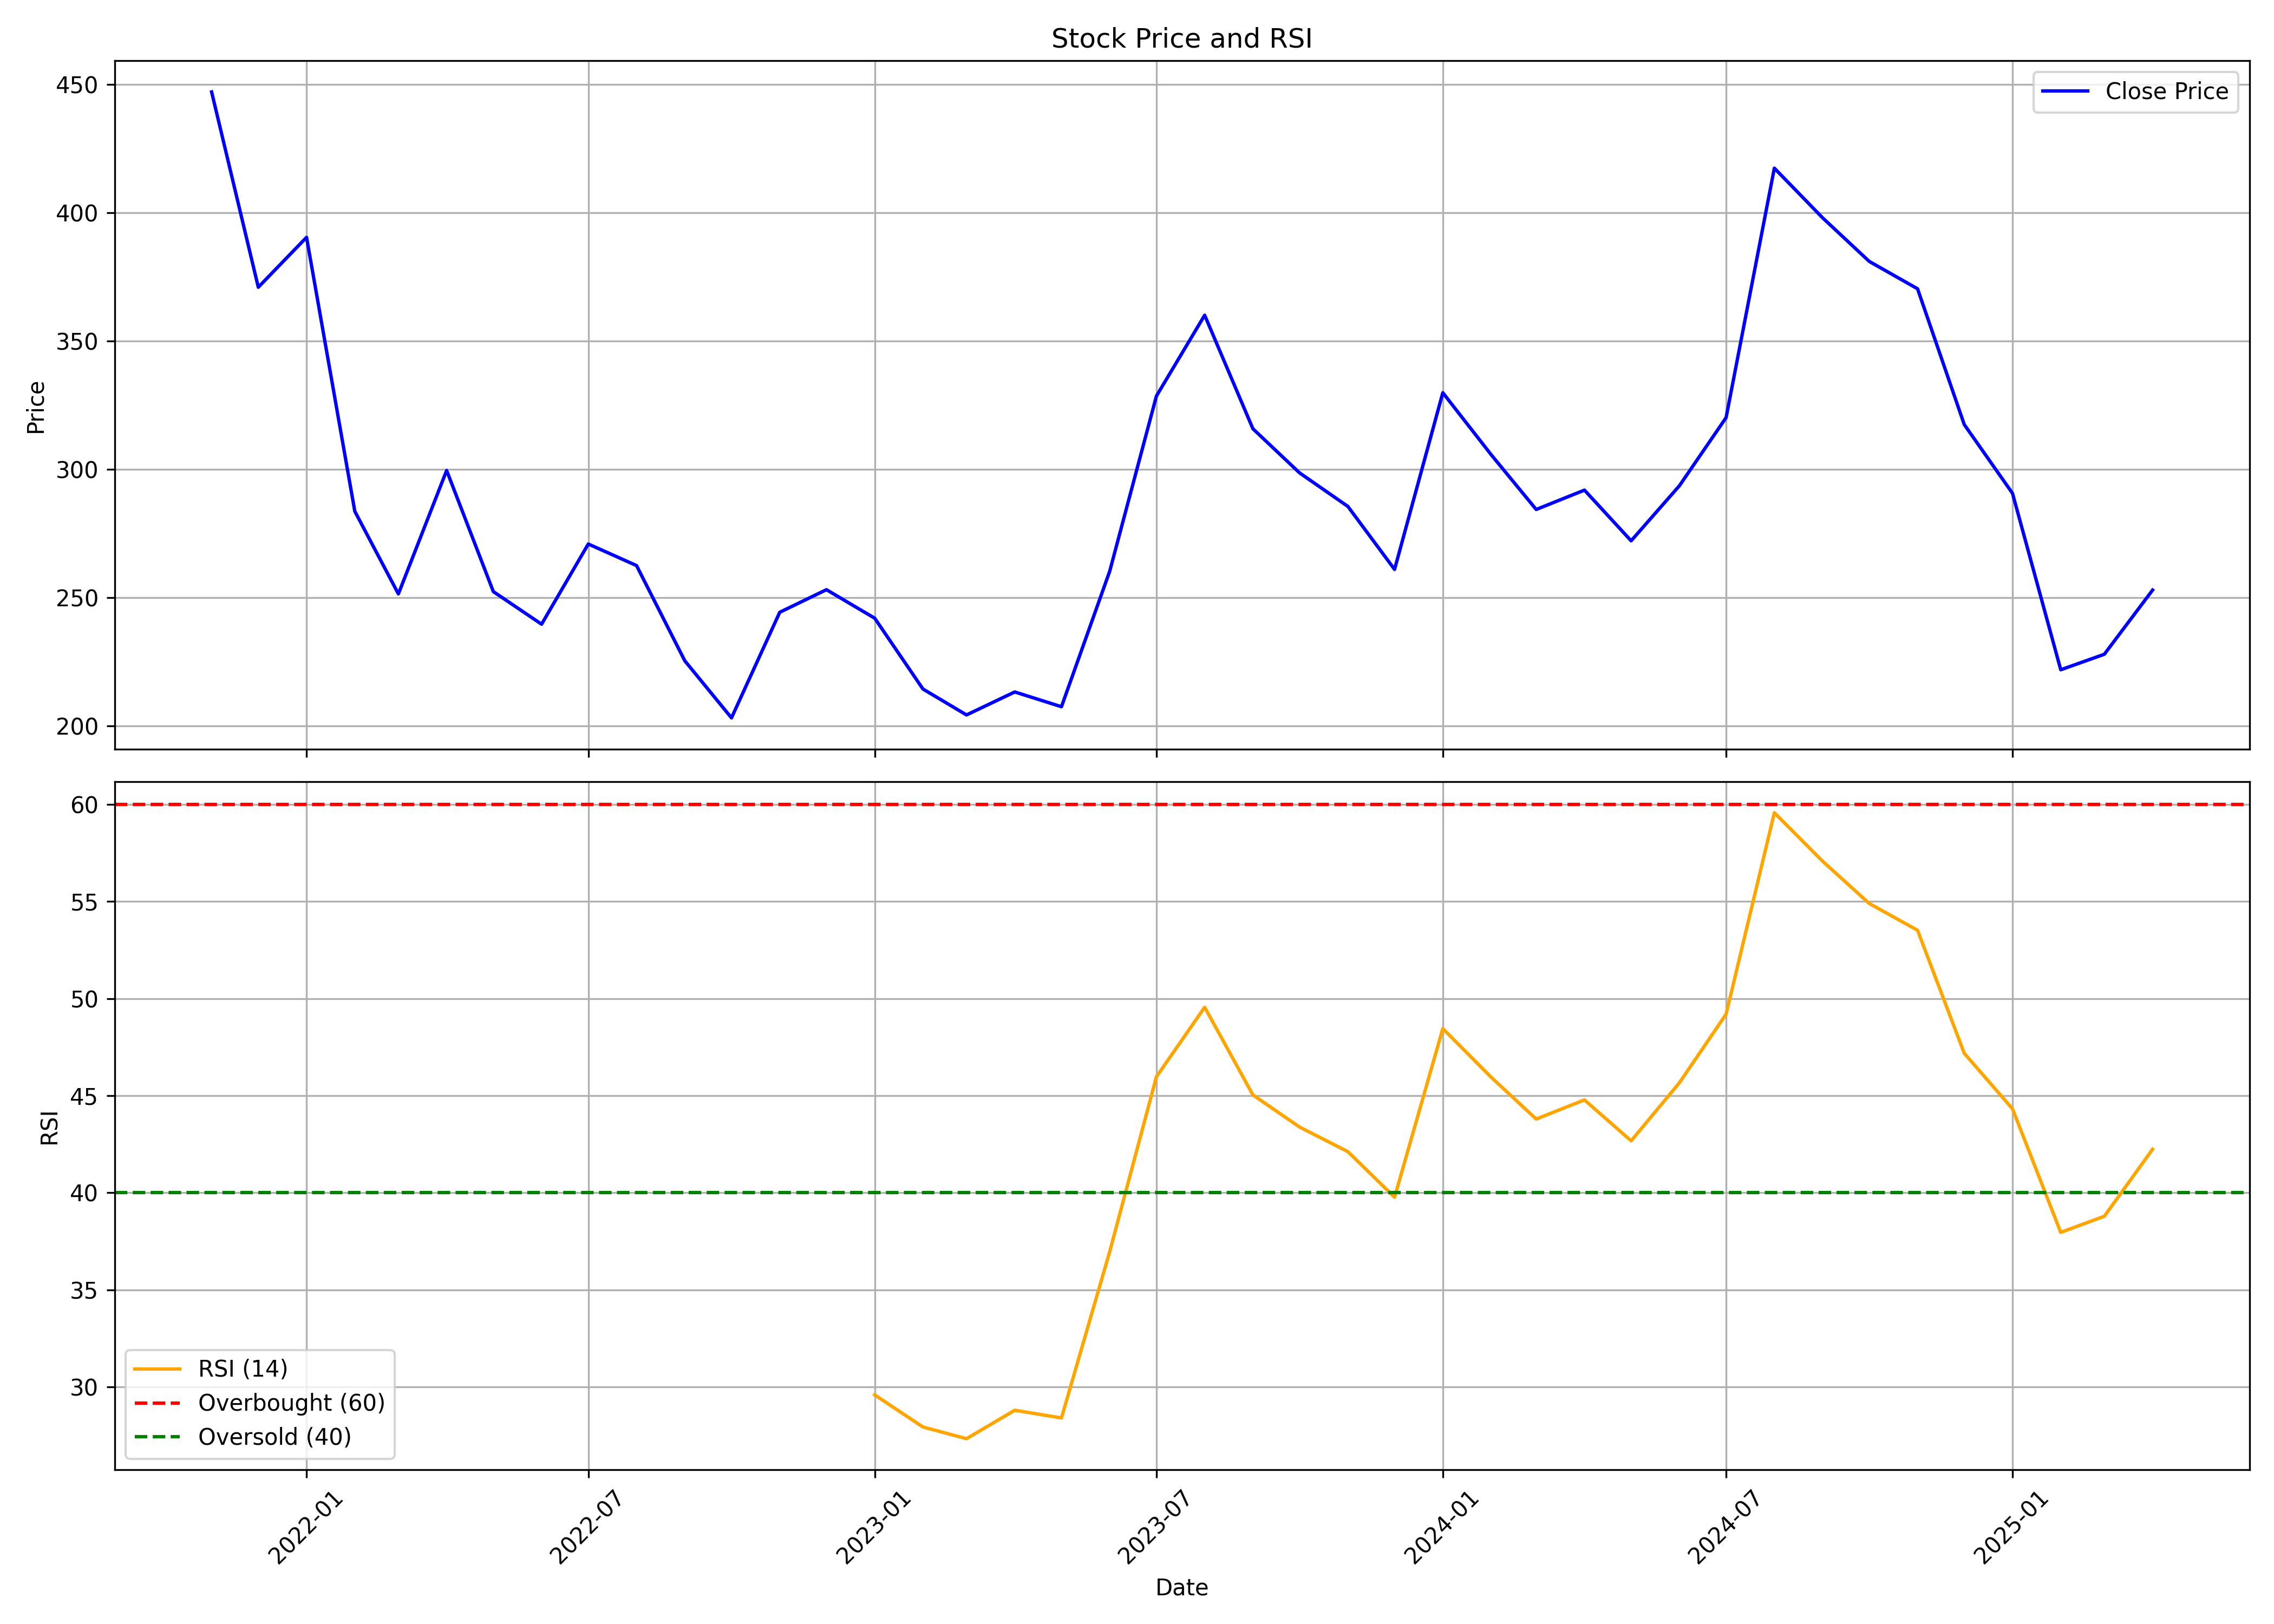

The table this chart was drawn from, first rows:
, Unnamed: 0, date, symbol, open, high, low, close, volume, rsi
0, 0, 2021-11-01, FINOPB, 544.3, 583, 366.1, 447.0, 19531628, 
1, 1, 2021-12-01, FINOPB, 447.0, 452.0, 366.5, 370.9, 4904988, 
2, 2, 2022-01-01, FINOPB, 372.4, 429.0, 371.0, 390.4, 3690929, 
3, 3, 2022-02-01, FINOPB, 391.1, 403.1, 210.1, 283.6, 4528996, 
4, 4, 2022-03-01, FINOPB, 283.6, 294.5, 250.0, 251.4, 2878487, 
5, 5, 2022-04-01, FINOPB, 251.6, 326, 251.5, 299.5, 3412209, 
6, 6, 2022-05-01, FINOPB, 295.1, 306.0, 235.0, 252.3, 1682652, 
7, 7, 2022-06-01, FINOPB, 252.3, 271.2, 228.9, 239.6, 741679, 
8, 8, 2022-07-01, FINOPB, 238.0, 282.9, 229.9, 270.9, 1133120, 
9, 9, 2022-08-01, FINOPB, 272.4, 273.5, 239.9, 262.5, 1319372, 
10, 10, 2022-09-01, FINOPB, 265.0, 303.0, 221.5, 225.4, 2588745, 
11, 11, 2022-10-01, FINOPB, 227.5, 230.0, 187.9, 203.1, 5692680, 
12, 12, 2022-11-01, FINOPB, 214.0, 274.2, 180.2, 244.2, 27575158, 
13, 13, 2022-12-01, FINOPB, 245.0, 265.0, 225.2, 253.1, 5436759, 
14, 14, 2023-01-01, FINOPB, 254.9, 277.1, 231.9, 241.9, 3107342, 29.6
15, 15, 2023-02-01, FINOPB, 244.4, 258, 211.4, 214.4, 1651309, 27.95
16, 16, 2023-03-01, FINOPB, 216.5, 231.3, 191.2, 204.2, 2353481, 27.34
17, 17, 2023-04-01, FINOPB, 210.0, 218.7, 201.2, 213.2, 1151482, 28.81
18, 18, 2023-05-01, FINOPB, 213.2, 232.4, 201.4, 207.4, 2116168, 28.41
19, 19, 2023-06-01, FINOPB, 207.1, 274.2, 205.6, 260.2, 5637720, 36.97
20, 20, 2023-07-01, FINOPB, 264.9, 367.8, 253.0, 328.5, 12788118, 45.97
21, 21, 2023-08-01, FINOPB, 331.0, 379.5, 322.3, 360.0, 6370728, 49.55
22, 22, 2023-09-01, FINOPB, 359.0, 365, 305.5, 315.8, 2354939, 45.04
23, 23, 2023-10-01, FINOPB, 315.8, 321.8, 276.9, 298.5, 1251230, 43.38
24, 24, 2023-11-01, FINOPB, 298.5, 323.5, 260.5, 285.5, 2614077, 42.12
25, 25, 2023-12-01, FINOPB, 288.4, 289, 249.4, 261, 3596412, 39.77
26, 26, 2024-01-01, FINOPB, 261, 345.0, 260.0, 329.8, 5981957, 48.45
27, 27, 2024-02-01, FINOPB, 335.0, 384.0, 280.6, 305.7, 7691110, 45.95
28, 28, 2024-03-01, FINOPB, 305.2, 330.3, 274.6, 284.3, 2382824, 43.8
29, 29, 2024-04-01, FINOPB, 285, 310.9, 270.1, 291.9, 2868836, 44.78
30, 30, 2024-05-01, FINOPB, 299.3, 301.0, 264.2, 272.1, 1414102, 42.67
31, 31, 2024-06-01, FINOPB, 276.0, 374, 251.3, 293.5, 19889987, 45.66
32, 32, 2024-07-01, FINOPB, 294.0, 323.8, 284.6, 320.1, 5221942, 49.2
33, 33, 2024-08-01, FINOPB, 334.0, 443.0, 312, 417.3, 16213889, 59.56
34, 34, 2024-09-01, FINOPB, 417.6, 467.0, 371.5, 398, 8159393, 57.07
35, 35, 2024-10-01, FINOPB, 398, 446.5, 358.0, 381, 4743366, 54.89
36, 36, 2024-11-01, FINOPB, 387.0, 394.9, 325.4, 370.3, 1625850, 53.51
37, 37, 2024-12-01, FINOPB, 370.0, 370.0, 311.2, 317.4, 4575015, 47.18
38, 38, 2025-01-01, FINOPB, 315.0, 345.0, 264.8, 290.6, 2132512, 44.32
39, 39, 2025-02-01, FINOPB, 291.0, 306.0, 215.0, 221.9, 3557441, 37.96
40, 40, 2025-03-01, FINOPB, 223.0, 244.4, 200.0, 227.9, 7366901, 38.79
41, 41, 2025-04-01, FINOPB, 229.3, 280.8, 204, 252.9, 16754419, 42.24
